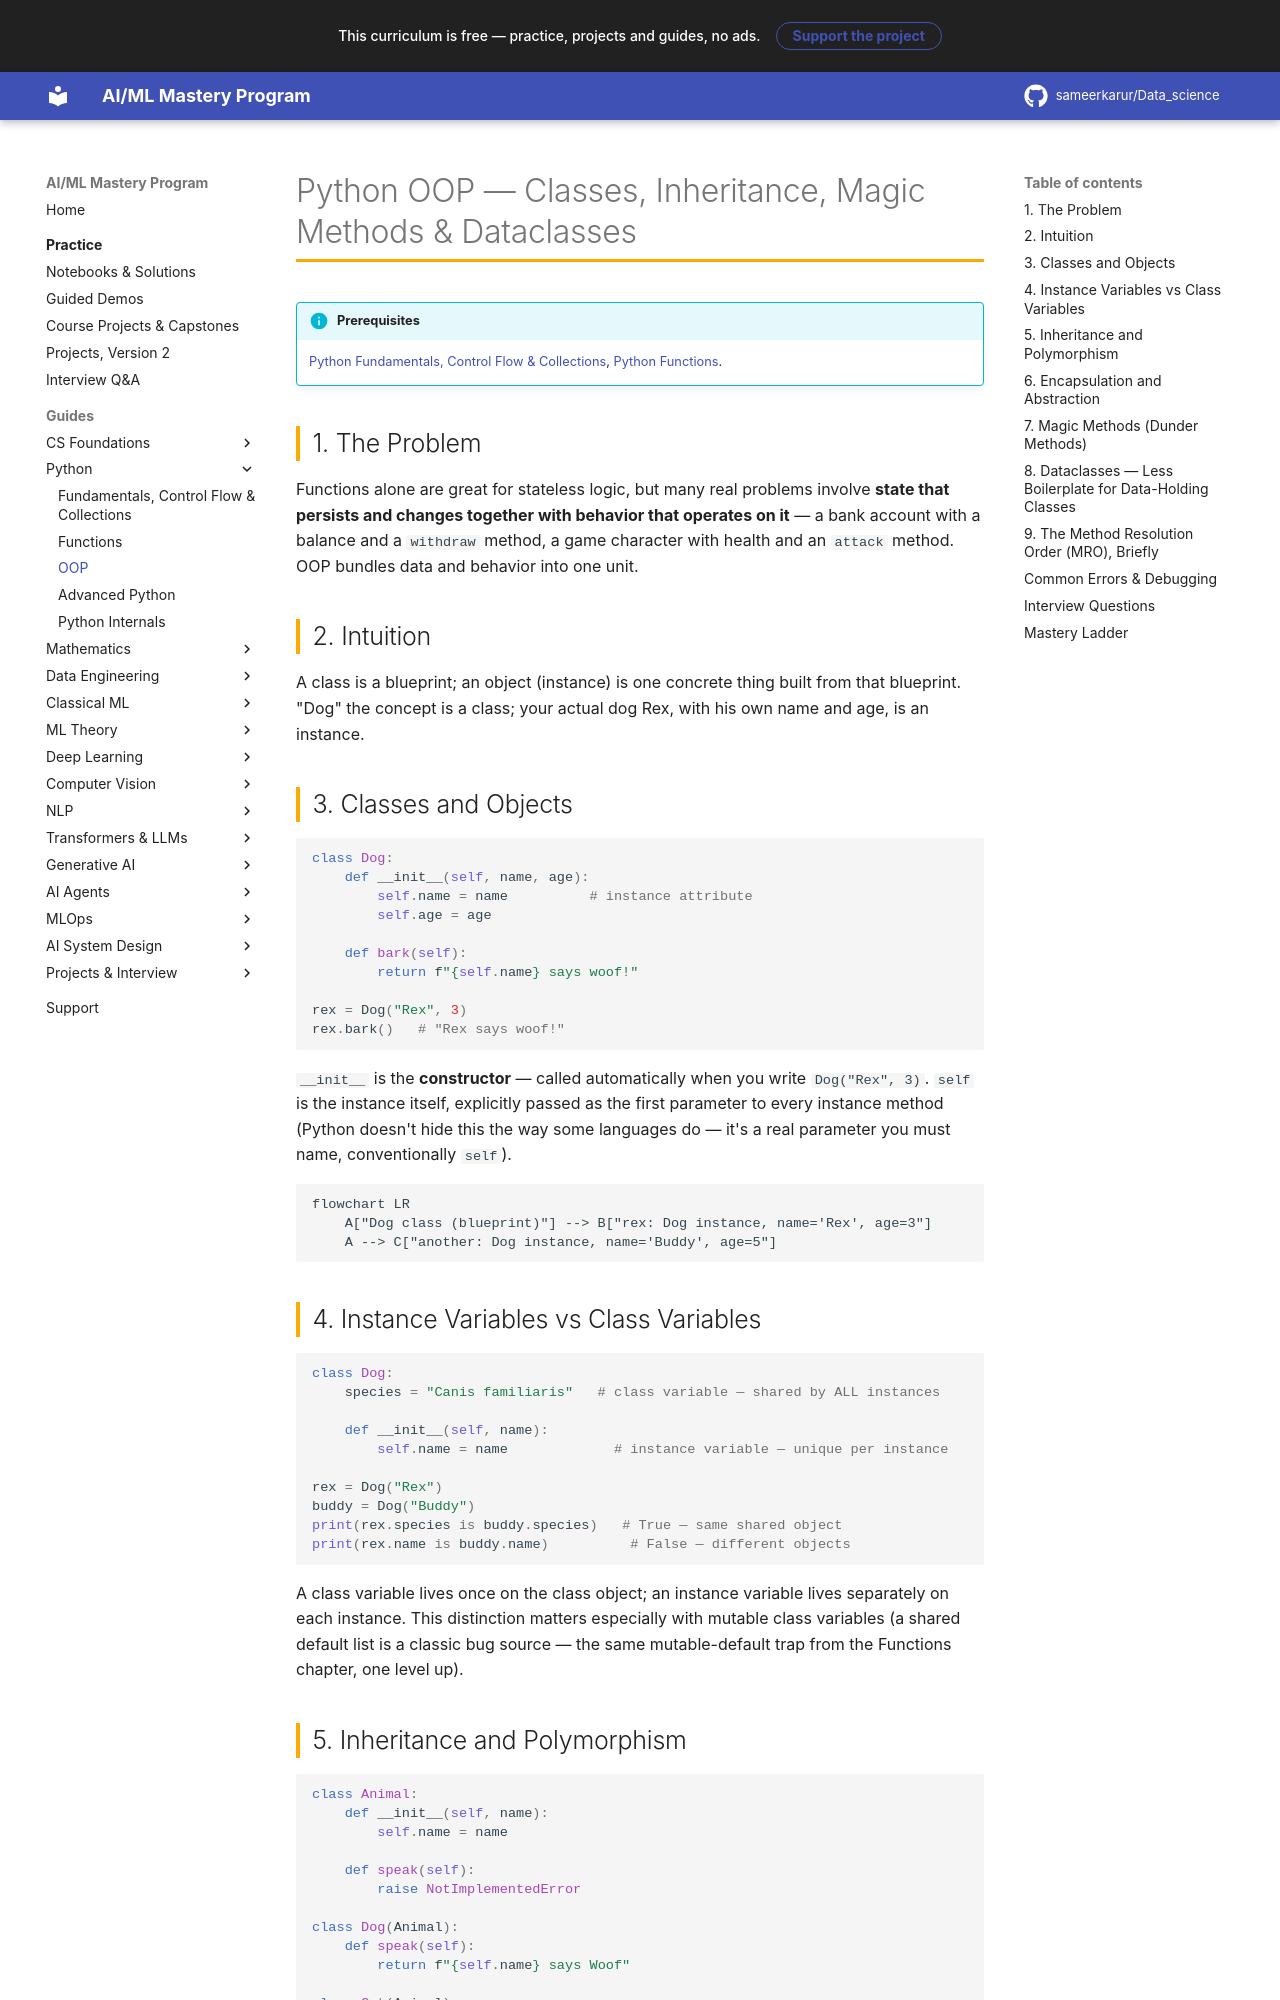

repository: sameerkarur/Data_science · page: 01-python/oop-deep-dive/index.html · generator: mkdocs

# Python OOP — Classes, Inheritance, Magic Methods & Dataclasses

!!! info "Prerequisites"
    [Python Fundamentals, Control Flow & Collections](fundamentals-control-flow-collections-deep-dive.md), [Python Functions](functions-deep-dive.md).

## 1. The Problem

Functions alone are great for stateless logic, but many real problems involve **state that persists and changes together with behavior that operates on it** — a bank account with a balance and a `withdraw` method, a game character with health and an `attack` method. OOP bundles data and behavior into one unit.

## 2. Intuition

A class is a blueprint; an object (instance) is one concrete thing built from that blueprint. "Dog" the concept is a class; your actual dog Rex, with his own name and age, is an instance.

## 3. Classes and Objects

```python
class Dog:
    def __init__(self, name, age):
        self.name = name          # instance attribute
        self.age = age

    def bark(self):
        return f"{self.name} says woof!"

rex = Dog("Rex", 3)
rex.bark()   # "Rex says woof!"
```

`__init__` is the **constructor** — called automatically when you write `Dog("Rex", 3)`. `self` is the instance itself, explicitly passed as the first parameter to every instance method (Python doesn't hide this the way some languages do — it's a real parameter you must name, conventionally `self`).

```mermaid
flowchart LR
    A["Dog class (blueprint)"] --> B["rex: Dog instance, name='Rex', age=3"]
    A --> C["another: Dog instance, name='Buddy', age=5"]
```

## 4. Instance Variables vs Class Variables

```python
class Dog:
    species = "Canis familiaris"   # class variable — shared by ALL instances

    def __init__(self, name):
        self.name = name             # instance variable — unique per instance

rex = Dog("Rex")
buddy = Dog("Buddy")
print(rex.species is buddy.species)   # True — same shared object
print(rex.name is buddy.name)          # False — different objects
```

A class variable lives once on the class object; an instance variable lives separately on each instance. This distinction matters especially with mutable class variables (a shared default list is a classic bug source — the same mutable-default trap from the Functions chapter, one level up).
